4-way image classification set "data" from GitHub (teukumunawark/Coffee-Bean-Prediction-Api); label vocabulary: defect, longberry, peaberry, premium.

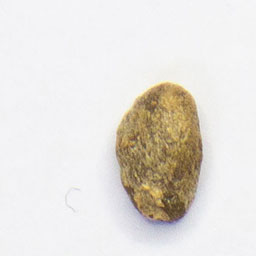
Label: defect

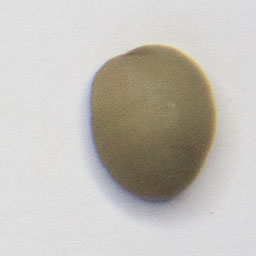
Label: premium

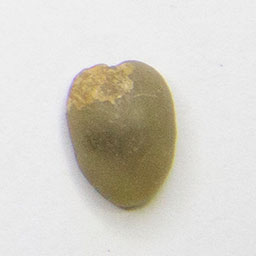
Label: longberry

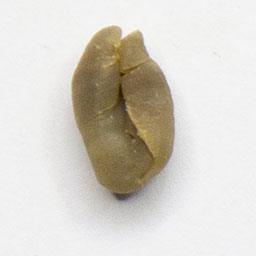
Label: peaberry

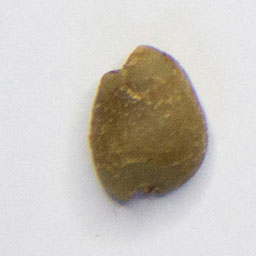
Label: defect

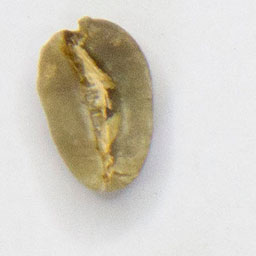
Label: longberry
